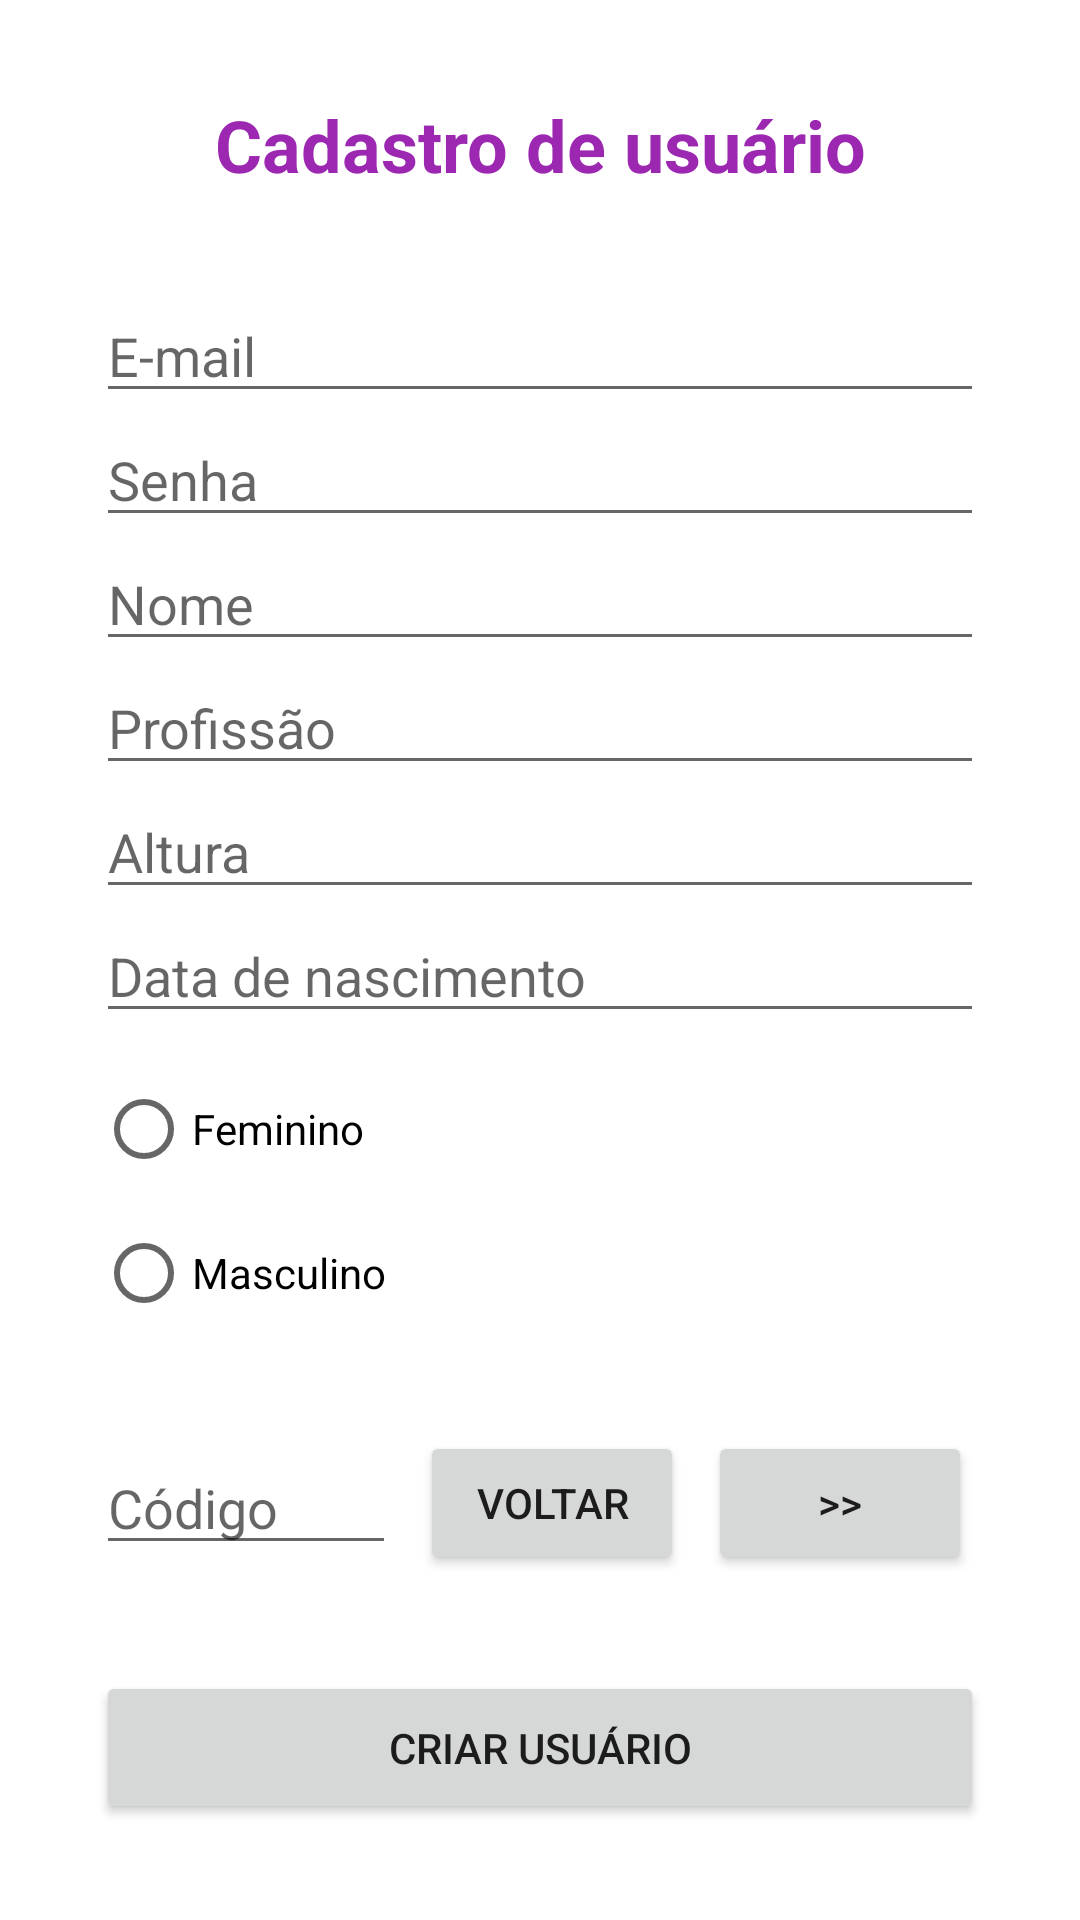

Produce the Android XML layout that renders to this screen, including the resource entries it uses.
<!-- AndroidManifest.xml: application theme Theme.ImcApplication -->
<!-- res/layout/activity_cadastro.xml -->
<?xml version="1.0" encoding="utf-8"?>
<androidx.constraintlayout.widget.ConstraintLayout xmlns:android="http://schemas.android.com/apk/res/android"
    xmlns:app="http://schemas.android.com/apk/res-auto"
    xmlns:tools="http://schemas.android.com/tools"
    android:layout_width="match_parent"
    android:layout_height="match_parent"
    android:padding="32dp"
    tools:context=".ui.CadastroActivity">

    <TextView
        android:id="@+id/textViewTitulo"
        android:layout_width="wrap_content"
        android:layout_height="wrap_content"
        android:text="Cadastro de usuário"
        android:textColor="#9C27B0"
        android:textSize="24sp"
        android:textStyle="bold"
        app:layout_constraintEnd_toEndOf="parent"
        app:layout_constraintStart_toStartOf="parent"
        app:layout_constraintTop_toTopOf="parent" />

    <EditText
        android:id="@+id/etEmail"
        android:layout_width="0dp"
        android:layout_height="wrap_content"
        android:layout_marginTop="32dp"
        android:ems="10"
        android:hint="E-mail"
        android:inputType="textPersonName"
        app:layout_constraintEnd_toEndOf="parent"
        app:layout_constraintStart_toStartOf="parent"
        app:layout_constraintTop_toBottomOf="@+id/textViewTitulo" />

    <EditText
        android:id="@+id/etSenha"
        android:layout_width="0dp"
        android:layout_height="wrap_content"
        android:ems="10"
        android:hint="Senha"
        android:inputType="textPersonName"
        app:layout_constraintEnd_toEndOf="@+id/etEmail"
        app:layout_constraintStart_toStartOf="@+id/etEmail"
        app:layout_constraintTop_toBottomOf="@+id/etEmail" />

    <EditText
        android:id="@+id/etProfissao"
        android:layout_width="0dp"
        android:layout_height="wrap_content"
        android:ems="10"
        android:hint="Profissão"
        android:inputType="textPersonName"
        app:layout_constraintEnd_toEndOf="@+id/etSenha"
        app:layout_constraintStart_toStartOf="@+id/etSenha"
        app:layout_constraintTop_toBottomOf="@+id/etNome" />

    <EditText
        android:id="@+id/etAltura"
        android:layout_width="0dp"
        android:layout_height="wrap_content"
        android:ems="10"
        android:hint="Altura"
        android:inputType="textPersonName"
        app:layout_constraintEnd_toEndOf="@+id/etProfissao"
        app:layout_constraintStart_toStartOf="@+id/etProfissao"
        app:layout_constraintTop_toBottomOf="@+id/etProfissao" />

    <EditText
        android:id="@+id/etNascimento"
        android:layout_width="0dp"
        android:layout_height="wrap_content"
        android:ems="10"
        android:hint="Data de nascimento"
        android:inputType="textPersonName"
        app:layout_constraintEnd_toEndOf="@+id/etAltura"
        app:layout_constraintStart_toStartOf="@+id/etAltura"
        app:layout_constraintTop_toBottomOf="@+id/etAltura" />

    <RadioGroup
        android:id="@+id/radioGroup"
        android:layout_width="0dp"
        android:layout_height="120dp"
        android:layout_marginTop="8dp"
        app:layout_constraintEnd_toEndOf="@+id/etNascimento"
        app:layout_constraintStart_toStartOf="@+id/etNascimento"
        app:layout_constraintTop_toBottomOf="@+id/etNascimento">

        <RadioButton
            android:id="@+id/rbFeminino"
            android:layout_width="match_parent"
            android:layout_height="wrap_content"
            android:text="Feminino" />

        <RadioButton
            android:id="@+id/rbMasculino"
            android:layout_width="match_parent"
            android:layout_height="wrap_content"
            android:text="Masculino" />
    </RadioGroup>

    <EditText
        android:id="@+id/etNome"
        android:layout_width="0dp"
        android:layout_height="wrap_content"
        android:ems="10"
        android:hint="Nome"
        android:inputType="textPersonName"
        app:layout_constraintEnd_toEndOf="@+id/etSenha"
        app:layout_constraintStart_toStartOf="@+id/etSenha"
        app:layout_constraintTop_toBottomOf="@+id/etSenha" />

    <Button
        android:id="@+id/buttonSalvar"
        android:layout_width="0dp"
        android:layout_height="wrap_content"
        android:padding="16dp"
        android:text="Criar usuário"
        app:layout_constraintBottom_toBottomOf="parent"
        app:layout_constraintEnd_toEndOf="@+id/radioGroup"
        app:layout_constraintStart_toStartOf="@+id/radioGroup" />

    <EditText
        android:id="@+id/etCodigo"
        android:layout_width="100dp"
        android:layout_height="wrap_content"
        android:layout_marginTop="8dp"
        android:ems="10"
        android:hint="Código"
        android:inputType="textPersonName"
        app:layout_constraintStart_toStartOf="@+id/radioGroup"
        app:layout_constraintTop_toBottomOf="@+id/radioGroup" />

    <Button
        android:id="@+id/buttonAvancar"
        android:layout_width="wrap_content"
        android:layout_height="wrap_content"
        android:layout_marginStart="8dp"
        android:text=">>"
        app:layout_constraintBottom_toBottomOf="@+id/buttonVoltar"
        app:layout_constraintStart_toEndOf="@+id/buttonVoltar"
        app:layout_constraintTop_toTopOf="@+id/buttonVoltar" />

    <Button
        android:id="@+id/buttonVoltar"
        android:layout_width="wrap_content"
        android:layout_height="wrap_content"
        android:layout_marginStart="8dp"
        android:text="Voltar"
        app:layout_constraintBottom_toBottomOf="@+id/etCodigo"
        app:layout_constraintStart_toEndOf="@+id/etCodigo"
        app:layout_constraintTop_toTopOf="@+id/etCodigo" />

</androidx.constraintlayout.widget.ConstraintLayout>
<!-- resources referenced by this layout -->
<resources>
  <style name="Theme.ImcApplication" parent="Theme.MaterialComponents.DayNight.DarkActionBar">
          
          <item name="colorPrimary">@color/purple_500</item>
          <item name="colorPrimaryVariant">@color/purple_700</item>
          <item name="colorOnPrimary">@color/white</item>
          
          <item name="colorSecondary">@color/teal_200</item>
          <item name="colorSecondaryVariant">@color/teal_700</item>
          <item name="colorOnSecondary">@color/black</item>
          
          <item name="android:statusBarColor" tools:targetApi="l">?attr/colorPrimaryVariant</item>
          
      </style>
  <!-- not gathered from this repository: default colours our renderer supplied (Android Studio template values) -->
  <color name="purple_500">#FF6200EE</color>
  <color name="purple_700">#FF3700B3</color>
  <color name="teal_200">#FF03DAC5</color>
  <color name="teal_700">#FF018786</color>
  <color name="black">#FF000000</color>
  <color name="white">#FFFFFFFF</color>
</resources>
